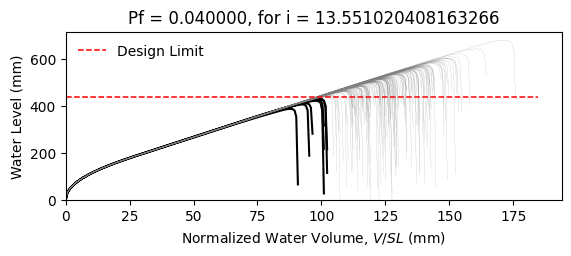

Source data for this figure (header and first rows):
W14X22, L = 360.0 in, slope = 0.020833333333333332 in/in, dead load = 6.944444444444444e-05 kip/in…
zwlim AISC Appendix 2, zwlim DAMP, zwlim Proposed for ASCE 7, zwlim Neglect Ponding, dhnom Denver, dhnom New York, dhnom New Orleans, dh Denver, dh New York, dh New Orleans, dmax
15.16, 15.45, 13.32, 15.16, 1.052, 1.052, 1.052, 2.875, 2.875, 2.875, 21.96, Safe, 
15.16, 15.45, 13.32, 15.16, 1.052, 1.052, 1.052, 2.875, 2.875, 2.875, 19.16, Safe, 
15.16, 15.45, 13.32, 15.16, 1.052, 1.052, 1.052, 2.875, 2.875, 2.875, 18.42, Safe, 
15.16, 15.45, 13.32, 15.16, 1.052, 1.052, 1.052, 2.875, 2.875, 2.875, 21.67, Safe, 
15.16, 15.45, 13.32, 15.16, 1.052, 1.052, 1.052, 2.875, 2.875, 2.875, 18.17, Safe, 
15.16, 15.45, 13.32, 15.16, 1.052, 1.052, 1.052, 2.875, 2.875, 2.875, 26.85, Safe, 
15.16, 15.45, 13.32, 15.16, 1.052, 1.052, 1.052, 2.875, 2.875, 2.875, 20.25, Safe, 
15.16, 15.45, 13.32, 15.16, 1.052, 1.052, 1.052, 2.875, 2.875, 2.875, 18.35, Safe, 
15.16, 15.45, 13.32, 15.16, 1.052, 1.052, 1.052, 2.875, 2.875, 2.875, 21.17, Safe, 
15.16, 15.45, 13.32, 15.16, 1.052, 1.052, 1.052, 2.875, 2.875, 2.875, 19.89, Safe, 
15.16, 15.45, 13.32, 15.16, 1.052, 1.052, 1.052, 2.875, 2.875, 2.875, 17.51, Safe, 
15.16, 15.45, 13.32, 15.16, 1.052, 1.052, 1.052, 2.875, 2.875, 2.875, 16.9, Fail, 
15.16, 15.45, 13.32, 15.16, 1.052, 1.052, 1.052, 2.875, 2.875, 2.875, 21.37, Safe, 
15.16, 15.45, 13.32, 15.16, 1.052, 1.052, 1.052, 2.875, 2.875, 2.875, 18.76, Safe, 
15.16, 15.45, 13.32, 15.16, 1.052, 1.052, 1.052, 2.875, 2.875, 2.875, 21.77, Safe, 
15.16, 15.45, 13.32, 15.16, 1.052, 1.052, 1.052, 2.875, 2.875, 2.875, 19.76, Safe, 
15.16, 15.45, 13.32, 15.16, 1.052, 1.052, 1.052, 2.875, 2.875, 2.875, 20.42, Safe, 
15.16, 15.45, 13.32, 15.16, 1.052, 1.052, 1.052, 2.875, 2.875, 2.875, 22.36, Safe, 
15.16, 15.45, 13.32, 15.16, 1.052, 1.052, 1.052, 2.875, 2.875, 2.875, 18.27, Safe, 
15.16, 15.45, 13.32, 15.16, 1.052, 1.052, 1.052, 2.875, 2.875, 2.875, 19.22, Safe, 
15.16, 15.45, 13.32, 15.16, 1.052, 1.052, 1.052, 2.875, 2.875, 2.875, 18.19, Safe, 
15.16, 15.45, 13.32, 15.16, 1.052, 1.052, 1.052, 2.875, 2.875, 2.875, 21.6, Safe, 
15.16, 15.45, 13.32, 15.16, 1.052, 1.052, 1.052, 2.875, 2.875, 2.875, 22.48, Safe, 
15.16, 15.45, 13.32, 15.16, 1.052, 1.052, 1.052, 2.875, 2.875, 2.875, 19.99, Safe, 
15.16, 15.45, 13.32, 15.16, 1.052, 1.052, 1.052, 2.875, 2.875, 2.875, 19.11, Safe, 
15.16, 15.45, 13.32, 15.16, 1.052, 1.052, 1.052, 2.875, 2.875, 2.875, 16.83, Fail, 
15.16, 15.45, 13.32, 15.16, 1.052, 1.052, 1.052, 2.875, 2.875, 2.875, 21.07, Safe, 
15.16, 15.45, 13.32, 15.16, 1.052, 1.052, 1.052, 2.875, 2.875, 2.875, 20.76, Safe, 
15.16, 15.45, 13.32, 15.16, 1.052, 1.052, 1.052, 2.875, 2.875, 2.875, 18.37, Safe, 
15.16, 15.45, 13.32, 15.16, 1.052, 1.052, 1.052, 2.875, 2.875, 2.875, 23.21, Safe, 
15.16, 15.45, 13.32, 15.16, 1.052, 1.052, 1.052, 2.875, 2.875, 2.875, 20.37, Safe, 
15.16, 15.45, 13.32, 15.16, 1.052, 1.052, 1.052, 2.875, 2.875, 2.875, 21.11, Safe, 
15.16, 15.45, 13.32, 15.16, 1.052, 1.052, 1.052, 2.875, 2.875, 2.875, 18.93, Safe, 
15.16, 15.45, 13.32, 15.16, 1.052, 1.052, 1.052, 2.875, 2.875, 2.875, 22.53, Safe, 
15.16, 15.45, 13.32, 15.16, 1.052, 1.052, 1.052, 2.875, 2.875, 2.875, 21.42, Safe, 
15.16, 15.45, 13.32, 15.16, 1.052, 1.052, 1.052, 2.875, 2.875, 2.875, 18.3, Safe, 
15.16, 15.45, 13.32, 15.16, 1.052, 1.052, 1.052, 2.875, 2.875, 2.875, 20.73, Safe, 
15.16, 15.45, 13.32, 15.16, 1.052, 1.052, 1.052, 2.875, 2.875, 2.875, 21.08, Safe, 
15.16, 15.45, 13.32, 15.16, 1.052, 1.052, 1.052, 2.875, 2.875, 2.875, 21.96, Safe, 
15.16, 15.45, 13.32, 15.16, 1.052, 1.052, 1.052, 2.875, 2.875, 2.875, 17.71, Safe, 
15.16, 15.45, 13.32, 15.16, 1.052, 1.052, 1.052, 2.875, 2.875, 2.875, 22.44, Safe, 
15.16, 15.45, 13.32, 15.16, 1.052, 1.052, 1.052, 2.875, 2.875, 2.875, 18.94, Safe, 
15.16, 15.45, 13.32, 15.16, 1.052, 1.052, 1.052, 2.875, 2.875, 2.875, 19.9, Safe, 
15.16, 15.45, 13.32, 15.16, 1.052, 1.052, 1.052, 2.875, 2.875, 2.875, 19.41, Safe, 
15.16, 15.45, 13.32, 15.16, 1.052, 1.052, 1.052, 2.875, 2.875, 2.875, 22.17, Safe, 
15.16, 15.45, 13.32, 15.16, 1.052, 1.052, 1.052, 2.875, 2.875, 2.875, 17.3, Safe, 
15.16, 15.45, 13.32, 15.16, 1.052, 1.052, 1.052, 2.875, 2.875, 2.875, 20.23, Safe, 
15.16, 15.45, 13.32, 15.16, 1.052, 1.052, 1.052, 2.875, 2.875, 2.875, 18.92, Safe, 
15.16, 15.45, 13.32, 15.16, 1.052, 1.052, 1.052, 2.875, 2.875, 2.875, 20.29, Safe, 
15.16, 15.45, 13.32, 15.16, 1.052, 1.052, 1.052, 2.875, 2.875, 2.875, 18.48, Safe, 
15.16, 15.45, 13.32, 15.16, 1.052, 1.052, 1.052, 2.875, 2.875, 2.875, 21.63, Safe, 
15.16, 15.45, 13.32, 15.16, 1.052, 1.052, 1.052, 2.875, 2.875, 2.875, 16.21, Fail, 
15.16, 15.45, 13.32, 15.16, 1.052, 1.052, 1.052, 2.875, 2.875, 2.875, 20.35, Safe, 
15.16, 15.45, 13.32, 15.16, 1.052, 1.052, 1.052, 2.875, 2.875, 2.875, 18.91, Safe, 
15.16, 15.45, 13.32, 15.16, 1.052, 1.052, 1.052, 2.875, 2.875, 2.875, 23.09, Safe, 
15.16, 15.45, 13.32, 15.16, 1.052, 1.052, 1.052, 2.875, 2.875, 2.875, 18.81, Safe, 
15.16, 15.45, 13.32, 15.16, 1.052, 1.052, 1.052, 2.875, 2.875, 2.875, 19.9, Safe, 
15.16, 15.45, 13.32, 15.16, 1.052, 1.052, 1.052, 2.875, 2.875, 2.875, 18.77, Safe, 
15.16, 15.45, 13.32, 15.16, 1.052, 1.052, 1.052, 2.875, 2.875, 2.875, 16.98, Fail, 
... 142 more rows
